10-way image classification set "spectrograms" from GitHub (eerhs/GuitarNeXt); label vocabulary: blues, classical, country, disco, hip-hop, jazz, metal, pop, reggae, rock.

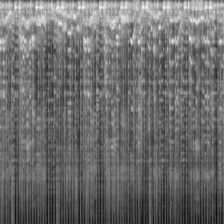
Label: reggae

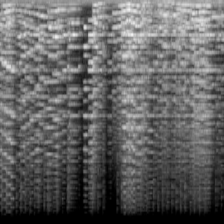
Label: classical

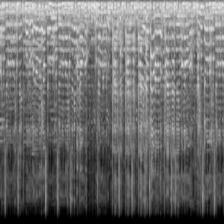
Label: blues

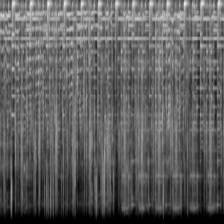
Label: rock

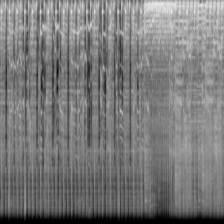
Label: metal

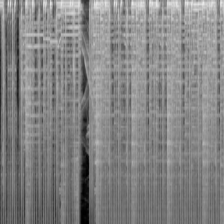
Label: pop
